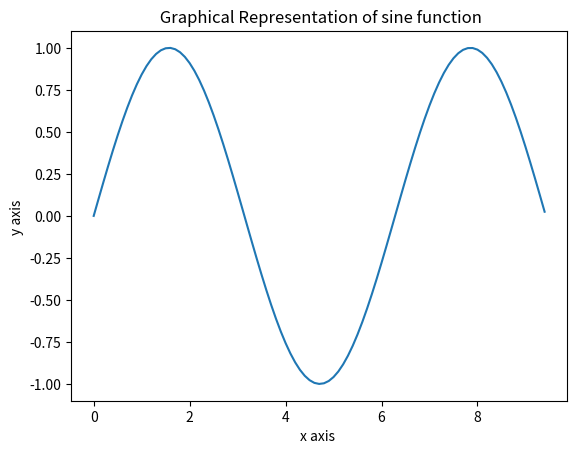

This chart was generated by the following Python code:
import numpy as np
#NumPy Trigonometric Functions – Np.Sin(), Np.Cos(), Np.Tan()

#NumPy Trigonometric Functions
'''NumPy supports trigonometric functions like sin, cos, and tan, etc. 
The NumPy trigonometric functions help
to solve mathematical trigonometric calculation in an efficient manner. '''

#Sine value of angle in degrees
angle=np.sin(90)
print("Sine value of angle 90 in degree = ",angle)

#Sine value of the angle in radians
'''
To get sine value of the angle in radians, need to multiply angle with np.pi/180.
np.pi = 3.14
'''
sin_90=np.sin(90*np.pi/180)
print("Sine value of angle 90 in radians = ", sin_90)

#np.cos() Trigonometric Function
'''
The np.cos() NumPy function help to find cosine value of the angle in degree and radian.
'''
cos_180=np.cos(180)
print("cos value of angle 180 in degree = ",cos_180)

cosRadian=np.cos(180*np.pi/180)
print("cos value of angle 180 in radians = ", cosRadian)


#np.tan() Trigonometric Function
'''
The np.tan() NumPy function help to find cosine value of the angle in degree and radian.
'''
tanAngle=np.tan(60)
print("tan value of angle 180 in degree = ",tanAngle)

tanRadian=np.tan(60*np.pi/180)
print("tan value of angle 180 in radians = ", tanRadian)

#Graphical Representation of Trigonometric sine Function
import numpy as np # import numpy package
import matplotlib.pyplot as plt # import matplotlib.pyplot package
x = np.arange(0, 3 * np.pi, 0.1) # create x array of angels from range 0 to 3*3.14
y = np.sin(x) # create y array of sine values of angles from x array
plt.plot(x, y) # plot grah 
plt.title(" Graphical Representation of sine function")
plt.xlabel("x axis ")
plt.ylabel("y axis ")
plt.show() # show plotted graph







